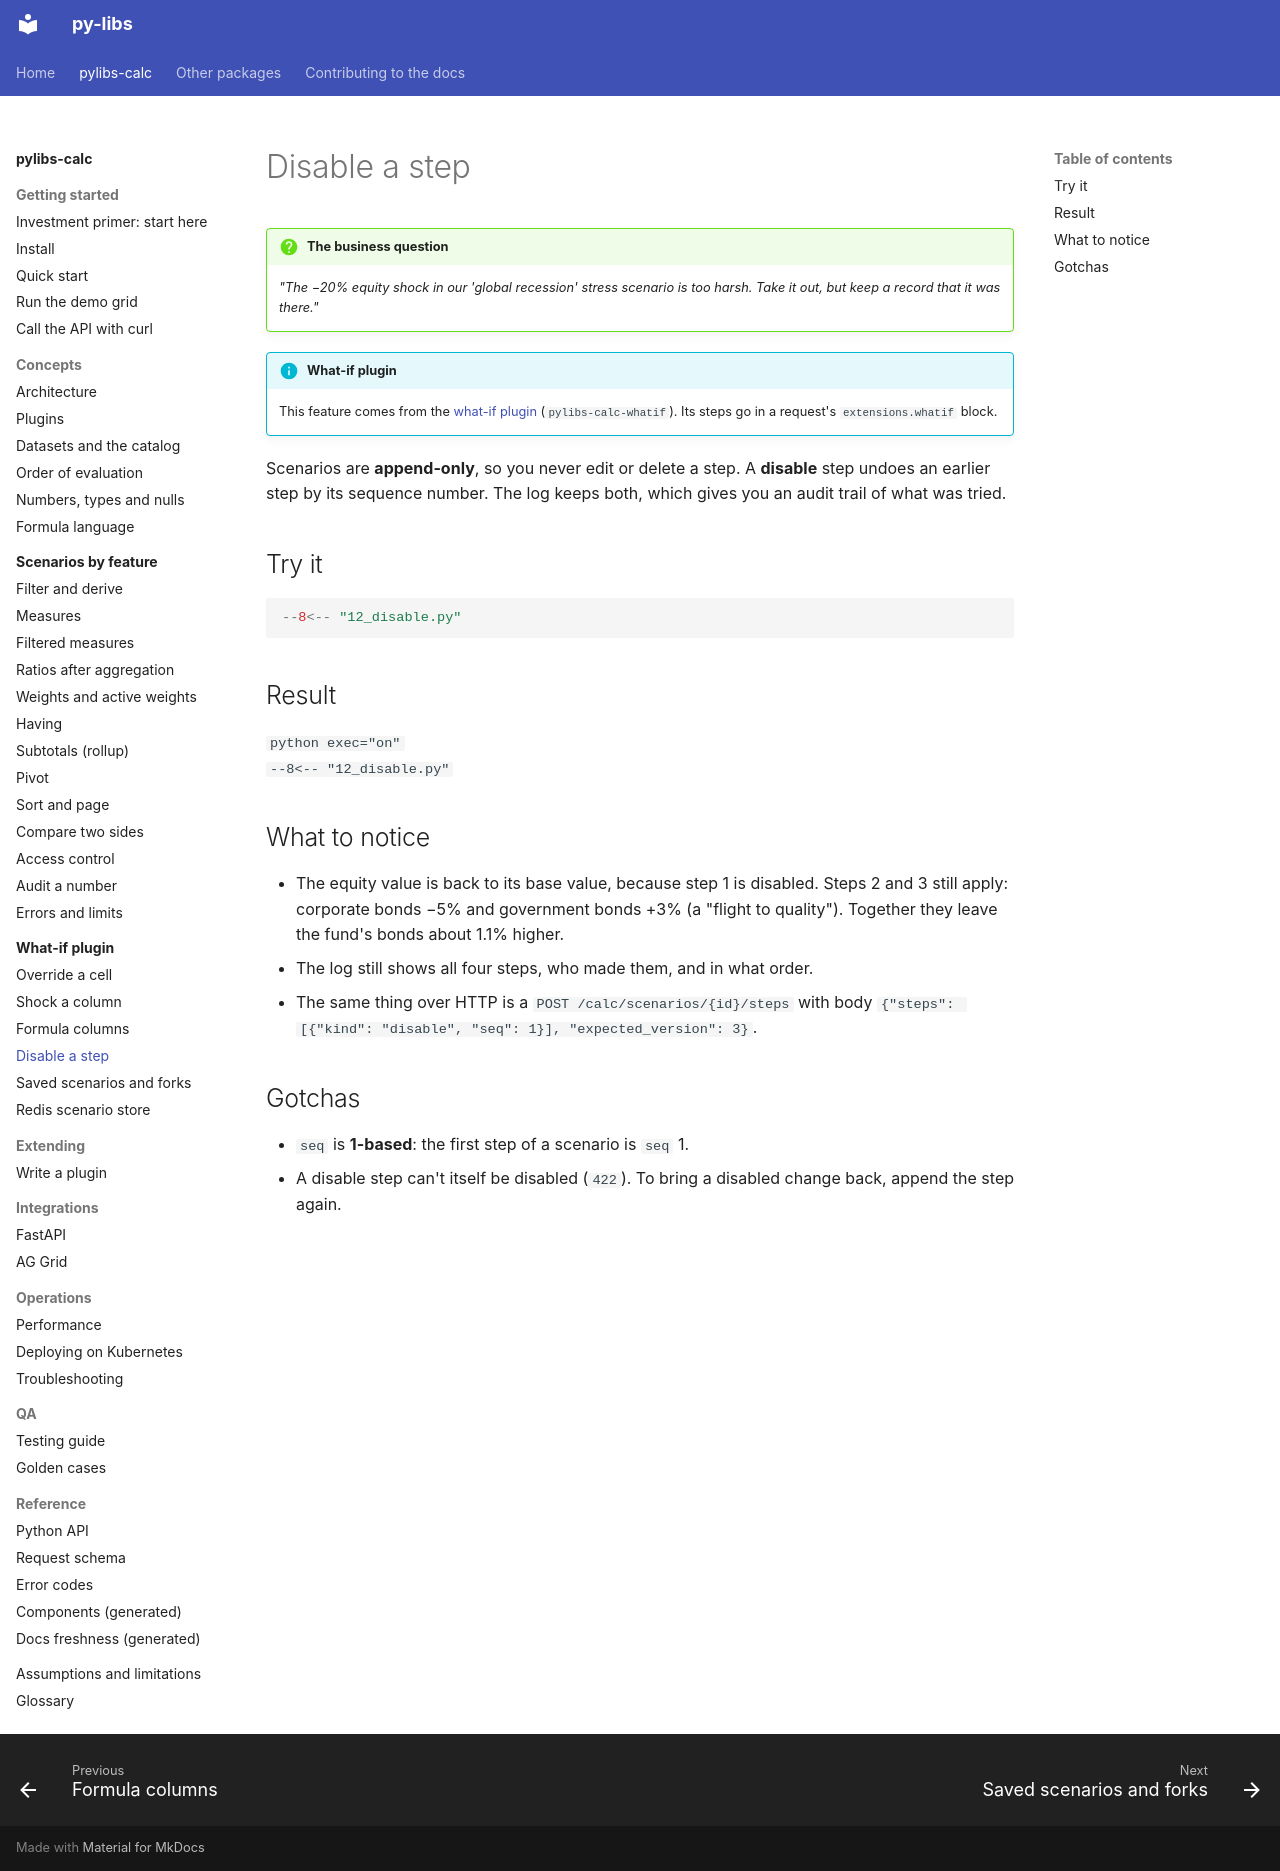

repository: sanjaysharmagwl/py-libs · page: calc/scenarios/disable/index.html · generator: mkdocs

---
covers:
  - packages/calc_whatif/src/pylibs_calc_whatif/spec.py
  - packages/calc_whatif/src/pylibs_calc_whatif/scenario/manager.py
---

# Disable a step

!!! question "The business question"
    *"The −20% equity shock in our 'global recession' stress scenario is too harsh. Take it out,
    but keep a record that it was there."*

!!! info "What-if plugin"
    This feature comes from the [what-if plugin](../whatif/index.md) (`pylibs-calc-whatif`). Its
    steps go in a request's `extensions.whatif` block.

Scenarios are **append-only**, so you never edit or delete a step. A **disable** step undoes an earlier step by its sequence number. The log keeps both, which gives you an audit trail of what was tried.

## Try it

```python
--8<-- "12_disable.py"
```

## Result

```python exec="on"
--8<-- "12_disable.py"
```

## What to notice

- The equity value is back to its base value, because step 1 is disabled. Steps 2 and 3 still apply: corporate bonds −5% and government bonds +3% (a "flight to quality"). Together they leave the fund's bonds about 1.1% higher.
- The log still shows all four steps, who made them, and in what order.
- The same thing over HTTP is a `POST /calc/scenarios/{id}/steps` with body `{"steps": [{"kind": "disable", "seq": 1}], "expected_version": 3}`.

## Gotchas

- `seq` is **1-based**: the first step of a scenario is `seq` 1.
- A disable step can't itself be disabled (`422`). To bring a disabled change back, append the step again.
